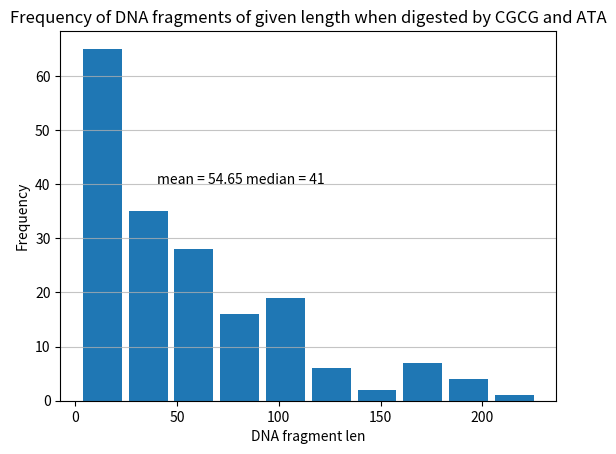

Write Python code to recreate this figure.
"""
[redacted]

Given a plasmid dna sequence and patterns, simulates a digest.

Prints all shortest possible sequences created by a digest.

Displays a histogram of sequence length and mean and median length of sequences.

User defined parameters:
    Dna sequence
    dna digest patterns
"""


import matplotlib.pyplot as plt

import statistics

#dna sequence to be analyzed

dnaseq="""aaaggtaaaggaagtcgcctaggatcggtaataccggtggaagatcctgagtatcccgctcacatacagcggcaattggtgactggtgtcgtgaactctcaggcgctcccccaaggtttgcccctcggcttcagatcgtttggactggcaggttgccctggaaactacactacaggtcgctattattcttagattgtgcccgcctatcacaggttgtctcggatcaagcgcgtttctgaagtagatctgtgtcgagattaatgcctgatcttgtggggggcccggattcattagggggctctcgtgtgcagttgcggaagacctcgtagattccgcaaccaccgagggtggaatgttccacacactcgaacttattgctattagccgtcaacctgttataatgtacgtgggtgaccagtgcaactcccgggtgacatggatacctatacggaccaccaccctggccgcacgaagtcgacgcatgaggacgcatttattttcagttactttgccacggctgcttagtcctcctgcaggacggcgcccgcacgacctcgtagcgctctgttgtccgtgagacttacggccactattaccagttaagacgctgtaggtagagttgatggtataccaaactacaacctggttcgtatagtagggctatgcttccggtggcagttctgcgacaatacttatcaaagtccgacagagttcgttaaaggaaaggaagacagaaggtcgcgaattgaacgaggaaagcggtcgctagtctacggaaaggcttctgccaggatgcactactgagatgtgtgactttctaaaggcggtcaacacaagagcccgtttccgtaataccgtatggcttggttgacccggtaacttaacgtcggtgcttcagaccaccgggagtcgggtgcagcgttacagcattgatttggtcacacctgctggcgtgtttataagtccatatttgtgtctctaaaccctggatgtgtcaaattagcgaggctgggaaactggaactatagctaaataatcctctaaagctttactgtcagggaacctatcatttccattcattgtgtctactttggtgtaccctgcttaagcatacccgactcctgtgaatacgctcttcagcagaagactgtgcgactcacaccggacgtttttgtcagagggcaaaaatcatcatttgtgctgtcgtctcggctacggtttcaactatttaaggtgactggattgtttgtcggggaggtgttacgtcgcacgtccgagtagatctctttattccgcaccatccaccgccattcgcatgtcttaacggaccgccgacttctaacacagccgttttatagtgatcacatgcaggtgagaactaacgtgcttatgatcagatcacgcgacctccacttgggagcatgaaccgaggtccaatccggatgttttttccgggcaaccacataaagggcgctactggacgaagtatttccaagacgatttttgaagagtattacatgcatacgagcatcgacccaacagccggttgagccccttgctccaacctttacatccgtatgcccgattaattggacgtctgccgggcatccacacacaaccgtcttaggacgcatacgcatcccaatgcagtgattatcgctacttccctgccaagaccggggtggaatataattcggacctgggggagtaggcacgaatggattcgtcataagaccatgggcgttatcagtcccctgcatatgtcggccatagcgaacctgctccgttgcctagaaacttcttgcagtccattctgactgtgtcaagaggctggccacctccgaaaatcgcgcattgctcttctgatccagtcatcggcacacatccgggcggtacttttaatctggacggagccaaaagcatcggccggaattactccatactacgcttccactaagtcgcgtggggacgctacgcgtgtgatctagccgttcatccacgtccctggtttccagggctaatttaattttccctgaggcagcgctgcgccagttgatggcaagtatttaagacggcacttgcatatctagggggataggggtggatatcacgcgtgaactgtagaggtccgccccctgcagttctcgtggctcaattccctgccggatgtcacatgaatgttaccagcttacgggggaagaatggacaagaatacaacaccatcgctgttgcggttccacgagtagagttatatacctagaagaaggcaacctccaggttaacgtcgcacacgatcctcgtttgcgagtaactgattgcgtgcagcgggggcaattacatgtcgccgtgtgtatgtcagattcgtagcccctaagtagagttcacgaactctcacggatctcttacctgtcatctatggccaagtaggtccgatggtgcggtctcccaacccataaaaagctttattgcgctgtcaaactggctgcacagccttaccgcgtgctcctgacacaggtacagtggcgatgttttctgctcagacattaccgtggttccgaagtttttagggttgacacgacaagtgcaatgttagacccgcgccaggctttcttttcaaaatgcgccacgcactaattgcgtttctcacttcctgaccccccggtaacgcgatcaatgtatcgcaacactgaaggttccaaccggactgaattttaatgaagaaacgaagaatcgcaaccttgtgcataaacgatagggtcgagagtatcttgacgaacgtacaaaggcacacaattagtaaaaacggaagagccagtagaaccgttcactaccatggtgacttcaaggttgaggactagctcagagctcggatagcgcatgtctacgctggtactcctacaatatgtcctccaatcattaagatgagagtgtcccgaagcttcattcgtctctatgaatcgtgtcgcgaccgcgatgttctttacatcttattcatttaggaagttggctataatcccaagactcacccgtgtcggtccctggacgtacatcgactacgctgcattacctcgaaacatccactaacattgtgcatttgtcccaaacaaaaggcagccacgtccatttcagttattcctctgtctatccagctcgccatgctcctagagttagagctaacctttaaaggatttccgaccaagaacccgtctcgcgttaatcaactcgcgcctcaaactcgatgtgtgaccgctatgccccctgcgtccgctggatttagtcacttgcattagatggaaccggcagaattgaccatggccttcctcaatcttcaggatctccgttttaaacacgagtgactttgggcctgggtgacagcggtcactaggcatgcccgacgattagcccacattgcccgaatctacgcgaaccaaacacagcggcaccgaagacgctacagcccgtgcgcgtatcttcacaaccaggccattatgtagtattacgatgcatcgacccgtagacaacagtaatgcactgctggtcatacttagtaggttggatacaatgactggaagctgaagtcggcaatcccgagaaaataagatgagcaaataaagtctgagaataagtgcggcgatacaaattactgcaataaacgataggctaatagacgctgacctgggataccgacggacttactttatcgtggttaaatcagttaaatctggcggctcggccgtgtgcgagggagcgtagtaaggactggtcgtaatatagccacaaatacaagctatacactactttcccggaaggacaactagggaggacactactgtcccttcgaattggttttgtttgcaacatgaatggcggtggttgccttcgtactcaaccaacccgatgtgcaccgtgaaagtgtagaagtcggcggccgggatggcatctccttcagaaactgttctcgatagggtgcacccactattaaccgatattcgtacaaaagggtacaggtgaggctggtaacgacctcactacaacaggctcgcacgtggcgatttatactcttaggcatcgtgctggccgtctccatagcttggtccccctaaatgcctgtgaaccacaccccctgaaactagtgaatatagagcttgtttgcagcagtgtatttcttccagggtgtgctacagtcgaaccacgaatccctggattttctgctttgctcgtctgggagccgccaactttgtgagtccattggtggtatagacgttcagcgtatgaaaaatgtgttcttccgcgaatgtggcaacagtcttcaccgattgatccttagggcccggtccactcaggctcaagcgatcgtcataaagccctaacgtcggcttcgttagagaaaccaggcggtggcaaactcccaattcagtctttgcttctaacccgtaggaaacgatcgtcgaaaccctcagaagatagcaaaatattgtactcatgctattcagtccgtttttacacgctctcgccattttagaggatagcgggtctataggttgagggaggagagagatcttccgagtatcgtattgaaacggtacgcgcgctgagaccgaacaaactggtttaacaggggtggaaattctcacgtcccgcttacatggggagcacgagagaagtatcgaaacccactgtataggatgtcgaatgcgccttgagagatgggctgacctgcccgtggacaatggccgatcgtctacactcccagtttcttcttcccctcagtcggtcggtaacgaacatgccaattattgggaattggtcgcagccagcatcgcctctattaacccttttatgcagcgcggcgttcgctctcgcccggcattgactgctcctttttgcgctccgctatcgcctcacgtctaccttatgctacggcgccatcccgtccgcggggttcagattccggttaaggaaactgcgtctataagatgtccacgagtgttagcgtctcttcttacattcgtaaagtgtaatcacaggggccatgagccagaatctggtcatgaacgtaggttcgtaggctacactaagcccgcgctgccgactttcaatcaaccctcataccctcctctacatcggctttactaaggtaagtattgccatttcctgttaatacaggtgaagtagtatcgggatcgtgttgcgacgatggactcatcacattcagtagtagaagaggccgaatctggcacatatcggtcccctcctactgataaagatcatcagtcatgcagggggtaacttcttttgacgaatatgttagataaagccattgctggtctacaatttggtctgcagagaatcccatgaaaacggagcctaaccaacaaaaccgtcgtgctttgcagttaccatccacactctccacctagacggggcgcacccccttgtttccgcctacctatacaaactatcttagcaccgaggcatacagtgagcgccgttgatggcgtactgtatgtctgaaacggggttcatccgacgatgttacaatcaggaccacgtcagggctggcaatgtgtacacaattggggctagacataaagtctaacggtcccgacaggatctaaatgtggttattggaagcccgagacctggaacttctggaaccgacacgaggactagtaaagatgcgactccagggattcaaacgcggttactccgtactgcggacattcaccgatcccatgtgcccgtggattggcgttgaagtaccggccacggcaggcggagctagacggttttggacgtaacacgtttttacacgaggatcaatgcttcggctattaaaagaaacgtaagacggttaggttagaggctgacaccggtgataacagaggctcagttttcaaccatggagttgaacgctctgtgttgcgctccatcttgaattacggtggcagagaagagcttactgccgcggatccacgctagtagctgctgccatacgtgttagcgcccagctggacagcccagcgtgacagggagagcggtttgtgtacgataatctggtccatccccgtgggtggctctggggcctattcggagccttattcgatatacgtactattaacgcctaagatcacaagtcttcaggagatatggtctgtctcgcgctaaagtagacgtgcgatccagaagtgatatggtcaccccaagtcggaatcaactgatcgactccggtcaactcggctatattaggctccgtttgtaacccgtgggagcatagggcaggcattgttgatagctatcaaagattatttaatattaaaaaactcggattaaccaggtagaggctaatgactaccctccccgaattcagcatatacacctgcttgcttccagcgttcaatgagcatgggcttcgatcaggttaagcaatgactggctaggaggcttttcttacgccgatgagtttcttcaccgaggtcccatacagcaaggcatgctgagcgaggatgaagccgtttggctcacacatttccacttattattgcctcatctggctcgagttatgtcgttcgattcgccacagacataccatgtatcgattgaccgacattatcaggcctgtccgttgtcatttatgctcctcttccggccaaatggccagcacgctacctcaacctatccatacacagtatgatctgctcaaacggacatcatccatgagataaatggtatcctcttgtggaagggacgtttcaaatactctggccgcgttgaacctttgtaaagtgtggcttctacattatgaggactgagctgctttcatagcttgtcgccgtgcagaggcccgggcgtggctgccgatcccgcacgtacggtttccagacgttacccgcataaagattcttgtcgagggccgggtacggggaaccaccagagagttctcacactaggaatcgtaccggccaacactcgtttaccaagaaactagataggcgagttagtaatatccgggtgtctttgtgcgattatgaaccagggaactctgagatatatcgctgcgctatagaataggctacgacgcatgaagtctgggattctatagcttgcagggtcggacagctgtcctgcgtgctccggatctatgttgctgcacagctcccctagaaaccgcacaggctaggagggtttctatttactggactatgaatctggaatcacagggctcggcctacgatttaaatagccgccgtcctggaggtgtgtcttatggagatcatagtgcgtgtaattccatgcgggctggatgtagtacgacatgtagccgttaattattgcaacattgtctacggatcctagtcggatccagaatagaacttgaagattattgcgattgggaccaaaccaatgttgaaacttcctctagtcaacgataggtccccgtacgaggaactgctgataggcggcccgagtacagttattcatgtctacaaactcagtcgaaaatacataatacacatttggaactgctagactaaccggatgcttgagagattcatcatttttaaatattgtggccgacagggagagtcttgcaagagcgtcaataactggttaagctgatactagggcagtttcgaaccccagagaatccactagagccgtgtccttactatgaggtcactccattctacctaacccctaagaacgcattcctgctgcgcctaccgtccgggtcaggtctaacgagttaaagtggtcgttgattaagatgccgcttgaagagttataactatttgaagtgttcaatatttaaaccatcgccggcgtttagatgtttaccagttggggcggttgtcctttaatacattcccatgatctggcttgacggccgatttgacccgttatccaagacgactattgcgccccacgagccttgtgtaccgcttttcaggatgttacacaagtatcgttgtcctatcttacgtttatagtgaacggaatcgattttgaagatgcgagatgacaacggtgttcgctagacccacggagttacccgagcaggtaggtggtcaccttgctcttaagcatcgttgctatgcgttggcctacgtatatcattaagtcaaagaggcgaagttcattgctgccatcgcggcgatggtttgtccattctcttccgggcgggtagttgcgtactcggttattgaaggcgacatgggccgctatgcactatttaggagactctacgcgcagcttccaattgttctggggaaccgctttgtggcagctcgcgctcacatcgggggtcgggccgggtcgaccttaatcattataacgcagggtagtcacaggggtggcgcctctattcttttcgagtccctgcagagtcgtcagccctcgggcgtagttacactcgatcgtgataaatacgaagggcttggtagagacacagcggtgagaatccagcaggaatttaacatagagcttctaaagtcgtcaggtatcattatcgatggctcaatgctgctcgggagttagatgctcaagcgactgtagtggctttggttggggagcgttgaaacagatattatctctaacgttacgagaccgtcaggtcggatgtgagctgcaaaagctgatatttttgtcatacgggccataggggtttatttcaatacggatctggagtagcgccagcgctgtggcactgagactgtcgccaaatagatagtgcccgagaagcaatgtggaaacctccccgcaggttatttcacactcggagtgagtgtgcctacaactttacgtaatctagattcgacccgacgccgaggagcgtttacacctctggttgagcccatcgctgagaccttcagcacattcgagagcccatacaggaggaaggggacaccagaacatgcgcctaaaatatgcttgtttgaccccggatacttaaccataatcgcctggttcatagtcatggtgaatggagtttgtggaacgttcccttcaaactgggttcccatcttcacctgtacgtgcacagtagataatagtcaccatgcattattgtggagtgcctgtagatcaaaggataagatcaacgagatttatcgcggcctctcacgctgacctttttgactttttcggtcgccacggaggcagaataccttagtctggtacaattctattatgtctcccaatgacttacaactatgtgagtacgggtcccacgccaacggccgtctaagaccagttagcaggagtcaaaaagaagttggaagaattaagcatactgtcacttgaaaagctatataaggtcctaatgcctggaaacttagcgatgagacaggccataaggtaagacgtgtattatactacgaggtctttgtatcgatggcgggctgggcttaaaagaatgcggcttgcgcgcggtttacatttaccgcggtcatgcgttagccaacatcgccagcgggccacaatggtagtgtgggctaatggccaccgtctcagggcccaaagtgcacatcccgctccactgtctgagaatcataggtgtggatcttgaggtatctccgatcttgctacgttggagcgttactggtaccaaaaggggtgcatagcaggcgatggcaccctcggccgtgagtaccagtggacgtgggggacacggacctgtagcatggctaggagaacacaccctaaacgactgacccactgcctttattctgcggataagtcataactgccttgggcttttcggtccatgacacttaggagactactgtgcaaaaatttaccgtttccactcaggcttacggtctccgcggtccgtcgcacgcgtcgactgtccattgtcgtaagcttacagtagaccgctgggattaaacaggctccctttcgagccactcttatttcgcgttcagctctcccaccccttttttgtgggcaggcagccattaaacgacgtaagaattactccgacgtcaaatattggcaa
"""
#dna pattern(s) that digest
dnapat = "CGCG"
dnapat2= "ATA"

dnaseq = dnaseq.upper()

def PatternCount(Text, Pattern):
    ilist=[]
    for i in range(len(Text)-len(Pattern)+1):
        if Text[i:i+len(Pattern)] == Pattern:
            ilist.append(i)
    return ilist

def fraglist(Text, ilist):
    fraglist=[]
    lenlist=[]
    lasti = ilist[-1]
    j=0
    for i in ilist:
        if j == 0:
            wrapfrag=Text[lasti:len(Text)]+Text[0+j:i]
            fraglist.append(wrapfrag)
            lenlist.append(len(wrapfrag))
        else:
            frag=Text[0+j:i]
            fraglist.append(frag)
            lenlist.append(len(frag))
        j=i
    return fraglist,lenlist

poslist = (PatternCount(dnaseq ,dnapat))

#Copy line with dnapat2 replaced with intended dnapattern if more DNA digest patterns are needed
poslist+= (PatternCount(dnaseq ,dnapat2))

poslist.sort()

frags,lens = fraglist(dnaseq,poslist)

lens.sort()

avglen=sum(lens)/len(lens)
avglen = '%.2f'%(avglen)

# An "interface" to matplotlib.axes.Axes.hist() method
n, bins, patches = plt.hist(x=lens, bins='auto', rwidth=0.85)
plt.grid(axis='y', alpha=0.75)
plt.xlabel('DNA fragment len')
plt.ylabel('Frequency')
plt.title('Frequency of DNA fragments of given length when digested by '+dnapat+" and "+dnapat2)
plt.text(40, 40, 'mean = '+ str(avglen)+' median = '+str(statistics.median(lens)))